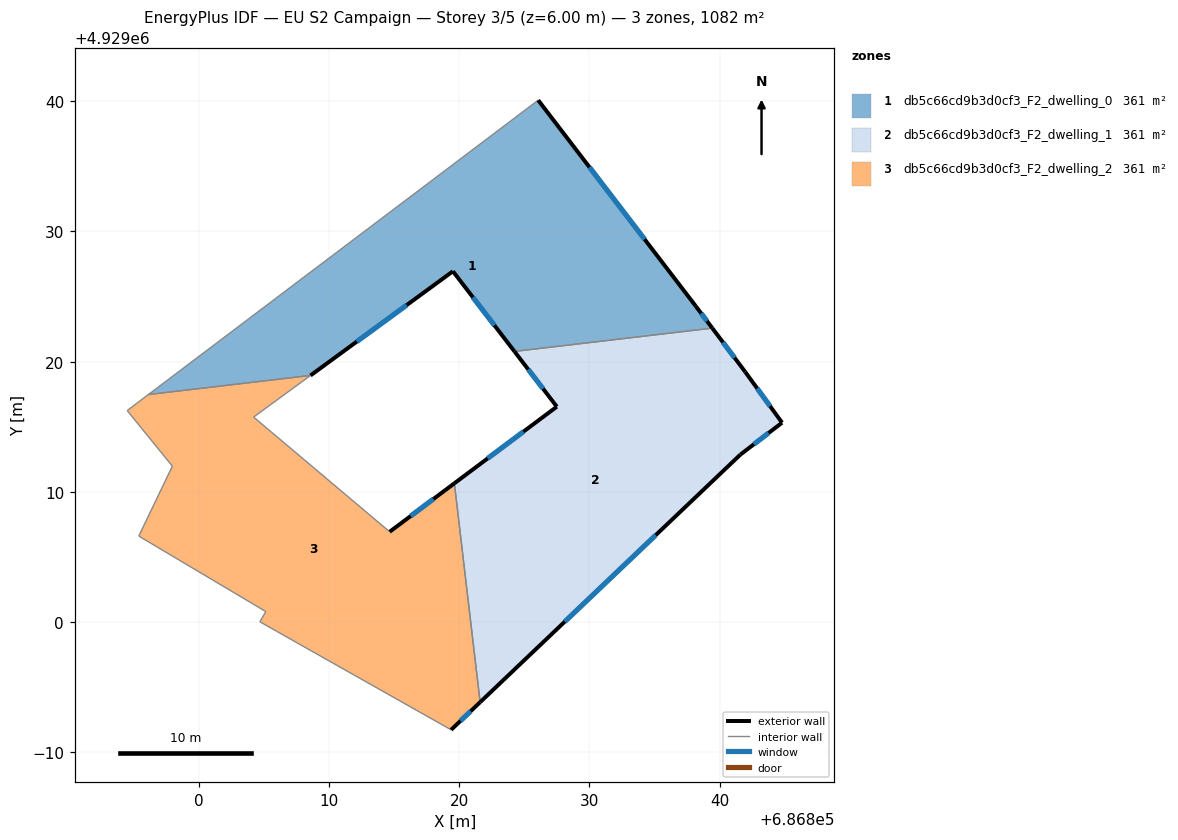
=== STOREY PLAN SPEC (per zone: floor XY polygon, exterior-wall plan segments, windows/doors) ===
zone 1: db5c66cd9b3d0cf3_F2_dwelling_0  (360.8 m²)
  floor: (686826.06, 4929040.08) (686838.17, 4929024.25) (686839.43, 4929022.57) (686824.23, 4929020.79) (686819.51, 4929026.94) (686808.57, 4929018.94) (686796.12, 4929017.47)
  exterior wall: (686819.51, 4929026.94) – (686824.23, 4929020.79)  [7.8 m]
    window: (686821.05, 4929024.94) – (686822.70, 4929022.79)  [2.8 m²]
  exterior wall: (686808.57, 4929018.94) – (686819.51, 4929026.94)  [13.6 m]
    window: (686812.13, 4929021.54) – (686815.95, 4929024.34)  [5.0 m²]
  exterior wall: (686838.17, 4929024.25) – (686826.06, 4929040.08)  [19.9 m]
    window: (686834.23, 4929029.40) – (686830.00, 4929034.93)  [7.3 m²]
  exterior wall: (686839.43, 4929022.57) – (686838.17, 4929024.25)  [2.1 m]
    window: (686839.02, 4929023.12) – (686838.58, 4929023.71)  [0.8 m²]
  interior walls: 3
zone 2: db5c66cd9b3d0cf3_F2_dwelling_1  (360.8 m²)
  floor: (686841.96, 4929019.21) (686844.79, 4929015.31) (686841.59, 4929012.86) (686821.60, 4928993.84) (686819.62, 4929010.66) (686827.49, 4929016.54) (686824.23, 4929020.79) (686839.43, 4929022.57)
  exterior wall: (686824.23, 4929020.79) – (686827.49, 4929016.54)  [5.3 m]
    window: (686825.29, 4929019.41) – (686826.43, 4929017.92)  [2.0 m²]
  exterior wall: (686841.96, 4929019.21) – (686839.43, 4929022.57)  [4.2 m]
    window: (686841.14, 4929020.31) – (686840.26, 4929021.48)  [1.5 m²]
  exterior wall: (686844.79, 4929015.31) – (686841.96, 4929019.21)  [4.8 m]
    window: (686843.87, 4929016.58) – (686842.88, 4929017.94)  [1.8 m²]
  exterior wall: (686841.59, 4929012.86) – (686844.79, 4929015.31)  [4.0 m]
    window: (686842.63, 4929013.66) – (686843.75, 4929014.52)  [1.5 m²]
  exterior wall: (686821.60, 4928993.84) – (686841.59, 4929012.86)  [27.6 m]
    window: (686828.10, 4929000.03) – (686835.09, 4929006.68)  [10.1 m²]
  exterior wall: (686827.49, 4929016.54) – (686819.62, 4929010.66)  [9.8 m]
    window: (686824.93, 4929014.63) – (686822.18, 4929012.57)  [3.6 m²]
  interior walls: 2
zone 3: db5c66cd9b3d0cf3_F2_dwelling_2  (360.8 m²)
  floor: (686819.62, 4929010.66) (686821.60, 4928993.84) (686819.37, 4928991.72) (686805.98, 4928999.28) (686804.68, 4929000.02) (686805.14, 4929000.80) (686795.38, 4929006.60) (686797.96, 4929011.97) (686794.49, 4929016.24) (686796.12, 4929017.47) (686808.57, 4929018.94) (686804.20, 4929015.74) (686814.65, 4929006.93)
  exterior wall: (686819.62, 4929010.66) – (686814.65, 4929006.93)  [6.2 m]
    window: (686818.01, 4929009.44) – (686816.27, 4929008.14)  [2.3 m²]
  exterior wall: (686819.37, 4928991.72) – (686821.60, 4928993.84)  [3.1 m]
    window: (686820.10, 4928992.41) – (686820.88, 4928993.15)  [1.1 m²]
  interior walls: 11

=== DERIVED (storey summary) ===
Building: EU S2 Campaign
Storey: 3 of 5  (floor level z = 6.00 m)
Storey gross floor area: 1082.5 m²
Zones on this storey: 3
  - db5c66cd9b3d0cf3_F2_dwelling_0: floor 360.8 m²; exterior wall 43.3 m (130.0 m²); 4 window(s) 15.9 m²; WWR 12.2%
  - db5c66cd9b3d0cf3_F2_dwelling_1: floor 360.8 m²; exterior wall 55.8 m (167.5 m²); 6 window(s) 20.5 m²; WWR 12.2%
  - db5c66cd9b3d0cf3_F2_dwelling_2: floor 360.8 m²; exterior wall 9.3 m (27.9 m²); 2 window(s) 3.4 m²; WWR 12.2%
Zone adjacency (shared interzone walls):
  - db5c66cd9b3d0cf3_F2_dwelling_0 ↔ db5c66cd9b3d0cf3_F2_dwelling_1
  - db5c66cd9b3d0cf3_F2_dwelling_0 ↔ db5c66cd9b3d0cf3_F2_dwelling_2
  - db5c66cd9b3d0cf3_F2_dwelling_1 ↔ db5c66cd9b3d0cf3_F2_dwelling_2